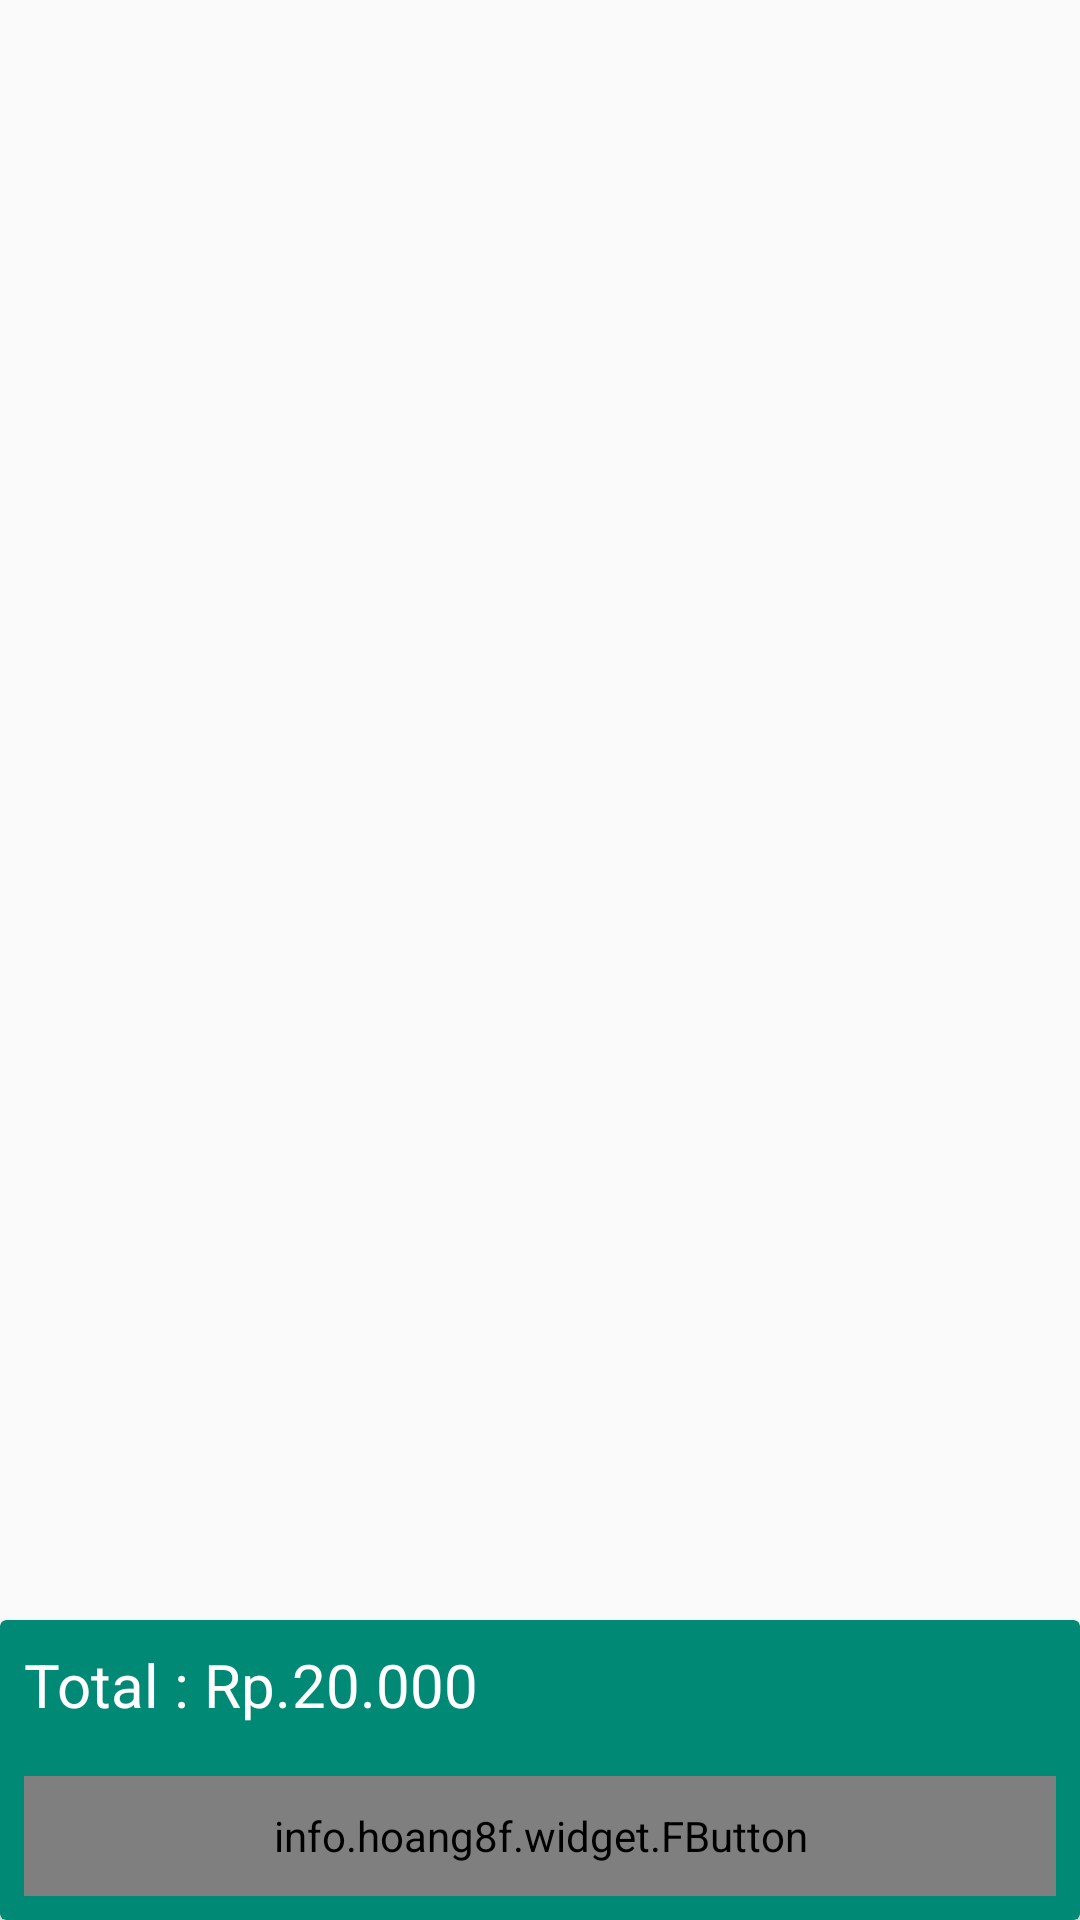

Reconstruct the res/layout file that produces this screen, plus the resources it refers to.
<!-- AndroidManifest.xml: application theme AppTheme -->
<!-- res/layout/activity_cart.xml -->
<?xml version="1.0" encoding="utf-8"?>
<RelativeLayout xmlns:android="http://schemas.android.com/apk/res/android"
    xmlns:app="http://schemas.android.com/apk/res-auto"
    xmlns:tools="http://schemas.android.com/tools"
    android:layout_width="match_parent"
    android:layout_height="match_parent"
    tools:context="id.web.rizki.apotikku.Cart">

    <android.support.v7.widget.RecyclerView
        android:id="@+id/listcart"
        android:layout_width="match_parent"
        android:layout_height="match_parent"/>

    <android.support.v7.widget.CardView
        android:layout_alignParentBottom="true"
        android:padding="8dp"
        app:cardBackgroundColor="@color/colorPrimaryDark"
        android:layout_width="match_parent"
        android:layout_height="100dp">

        <RelativeLayout
            android:layout_width="match_parent"
            android:layout_height="match_parent">
            <LinearLayout
                android:layout_width="wrap_content"
                android:layout_height="wrap_content"
                android:layout_margin="8dp"
                android:gravity="center_vertical"
                android:orientation="horizontal">
                <TextView
                    android:text="Total : Rp."
                    android:textSize="20sp"
                    android:textColor="@android:color/white"
                    android:layout_width="wrap_content"
                    android:layout_height="wrap_content" />

                <TextView
                    android:id="@+id/total"
                    android:text="20.000"
                    android:textSize="20sp"
                    android:textColor="@android:color/white"
                    android:layout_width="wrap_content"
                    android:layout_height="wrap_content" />


            </LinearLayout>

            <info.hoang8f.widget.FButton
                android:id="@+id/btn_placeholder"
                android:layout_marginTop="20dp"
                android:layout_width="match_parent"
                android:layout_height="40dp"
                android:text="Lakukan Pembayaran"
                android:layout_alignParentBottom="true"
                android:textColor="@android:color/white"
                android:layout_marginRight="8dp"
                android:layout_marginLeft="8dp"
                android:layout_margin="8dp"
                app:buttonColor="@color/colorPrimaryDark"
                />
        </RelativeLayout>

    </android.support.v7.widget.CardView>

</RelativeLayout>
<!-- resources referenced by this layout -->
<resources>
  <color name="colorPrimaryDark">#008975</color>
  <style name="AppTheme" parent="Theme.AppCompat.Light.NoActionBar">
          
          <item name="colorPrimary">@color/colorPrimary</item>
          <item name="colorPrimaryDark">@color/colorPrimaryDark</item>
          <item name="colorAccent">@color/colorAccent</item>
      </style>
  <color name="colorPrimary">#00AA8D</color>
  <color name="colorAccent">#008975</color>
</resources>
